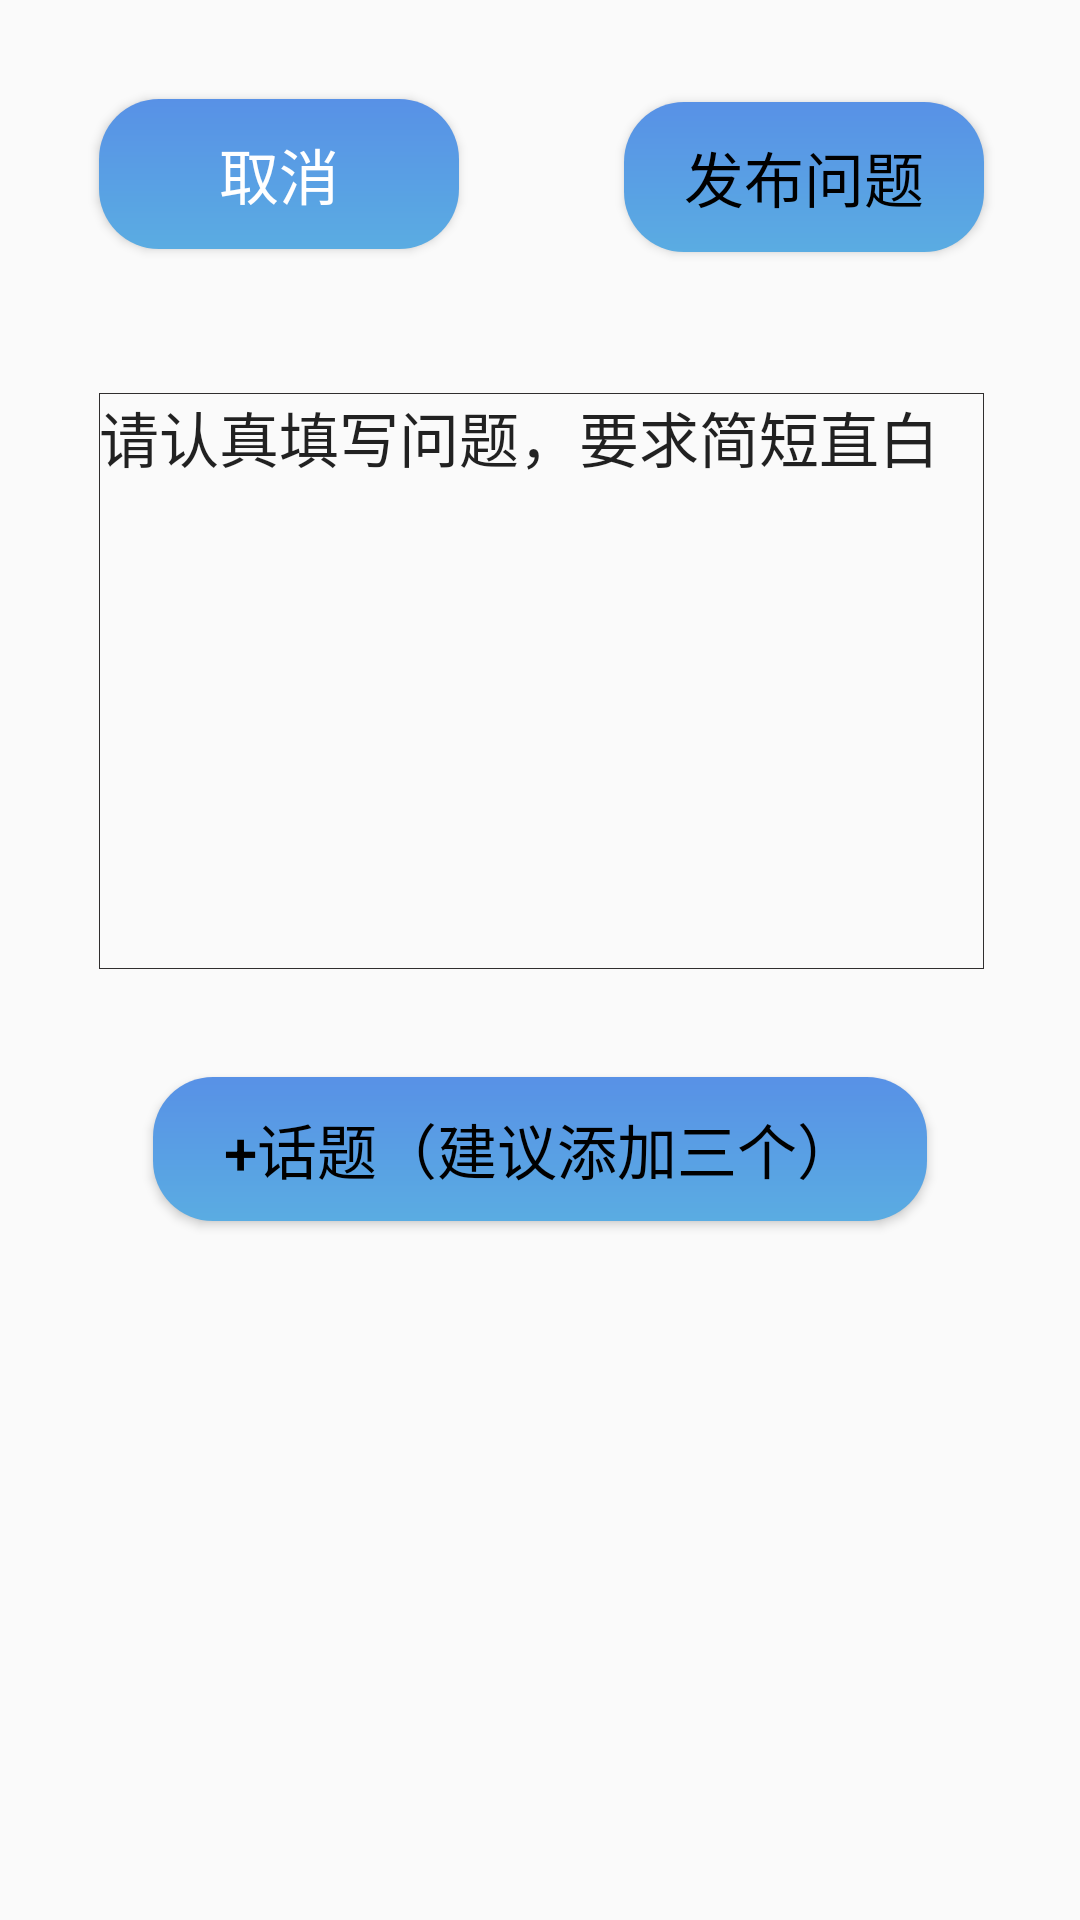

Write the Android layout XML for this screen, with the resource values it uses.
<!-- AndroidManifest.xml: application theme AppTheme -->
<!-- res/layout/activity_post_question.xml -->
<?xml version="1.0" encoding="utf-8"?>

<RelativeLayout xmlns:android="http://schemas.android.com/apk/res/android"
    xmlns:tools="http://schemas.android.com/tools"
    android:layout_width="match_parent" android:layout_height="match_parent">

    <Button
        android:id="@+id/bt_cancel_question"
        android:layout_width="120dp"
        android:layout_height="50dp"
        android:layout_alignParentStart="true"
        android:layout_alignParentLeft="true"
        android:layout_alignParentTop="true"
        android:layout_marginStart="33dp"
        android:layout_marginLeft="33dp"
        android:layout_marginTop="33dp"
        android:background="@drawable/button_style"
        android:text="@string/cancel"
        android:textColor="#FFFFFF"
        android:textSize="20sp" />

    <Button
        android:id="@+id/bt_post_question"
        android:layout_width="120dp"
        android:layout_height="50dp"
        android:layout_alignParentTop="true"
        android:layout_alignParentEnd="true"
        android:layout_alignParentRight="true"
        android:layout_marginTop="34dp"
        android:layout_marginEnd="32dp"
        android:layout_marginRight="32dp"
        android:background="@drawable/button_style"
        android:text="@string/post_question"
        android:textColor="#000000"
        android:textSize="20sp" />

    <EditText
        android:id="@+id/et_input_question"
        android:layout_width="wrap_content"
        android:layout_height="192dp"
        android:layout_below="@+id/bt_cancel_question"
        android:layout_alignParentStart="true"
        android:layout_alignParentLeft="true"
        android:layout_alignParentEnd="true"
        android:layout_alignParentRight="true"
        android:layout_marginStart="33dp"
        android:layout_marginLeft="33dp"
        android:layout_marginTop="48dp"
        android:layout_marginEnd="32dp"
        android:layout_marginRight="32dp"
        android:background="@drawable/input_view_border"
        android:ems="10"
        android:gravity="top"
        android:inputType="textMultiLine"
        android:text="@string/input_question"
        android:textSize="20sp" />

    <Button
        android:id="@+id/bt_add_tag"
        android:layout_width="308dp"
        android:layout_height="wrap_content"
        android:layout_below="@+id/et_input_question"
        android:layout_alignParentStart="true"
        android:layout_alignParentLeft="true"
        android:layout_alignParentEnd="true"
        android:layout_alignParentRight="true"
        android:layout_marginStart="51dp"
        android:layout_marginLeft="51dp"
        android:layout_marginTop="36dp"
        android:layout_marginEnd="51dp"
        android:layout_marginRight="51dp"
        android:background="@drawable/button_style"
        android:text="@string/add_tag"
        android:textColor="#000000"
        android:textSize="20sp" />
</RelativeLayout>
<!-- resources referenced by this layout -->
<resources>
  <!-- drawable button_style (drawable) -->
  <?xml version="1.0" encoding="utf-8"?>
  
  
      <shape xmlns:android="http://schemas.android.com/apk/res/android" >
          <corners android:radius="20dp" />
          <size
              android:height="10dp"
              android:width="20dp" />
          <gradient
              android:startColor="#5AACE2"
              android:endColor="#5891E6"
              android:angle="90" />
          <padding android:left="5dp"
              android:right="5dp"
              android:top="5dp"
              android:bottom="5dp"/>
      </shape>
  <!-- drawable input_view_border (drawable) -->
  <?xml version="1.0" encoding="utf-8"?>
  
  <shape xmlns:android="http://schemas.android.com/apk/res/android">
      <stroke android:color="#302E2E"
          android:width="0.3dp"
          />
  </shape>
  <string name="add_tag">+话题（建议添加三个）</string>
  <string name="cancel">取消</string>
  <string name="input_question">请认真填写问题，要求简短直白</string>
  <string name="post_question">发布问题</string>
  <style name="AppTheme" parent="Theme.AppCompat.Light.DarkActionBar">
          
          <item name="colorPrimary">@color/colorPrimary</item>
          <item name="colorPrimaryDark">@color/colorPrimaryDark</item>
          <item name="colorAccent">@color/colorAccent</item>
      </style>
  <!-- not gathered from this repository: default colours our renderer supplied (Android Studio template values) -->
  <color name="colorPrimary">#FF6200EE</color>
  <color name="colorPrimaryDark">#FF3700B3</color>
  <color name="colorAccent">#FF03DAC5</color>
</resources>
